Dataset: Camelyon (GitHub, AnonymousDL4Fun/SSMP). Classes: normal, tumor.

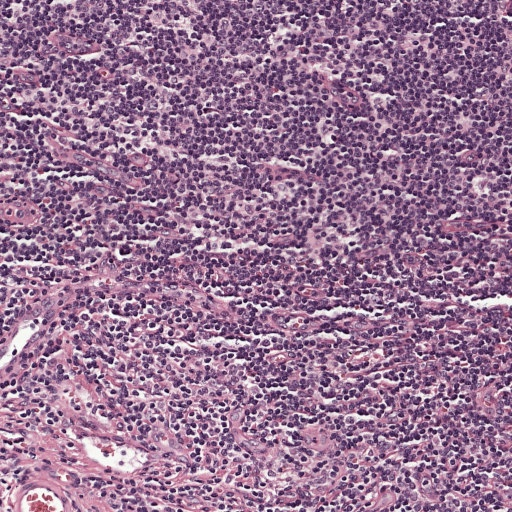
Label: normal

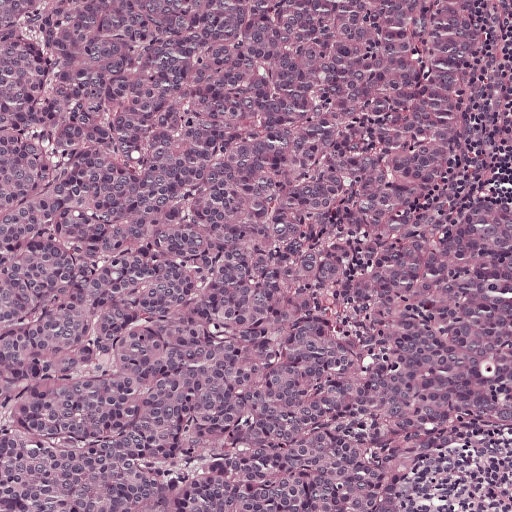
Label: tumor

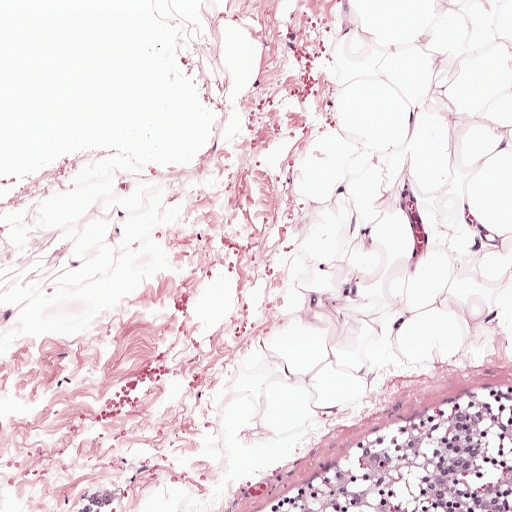
Label: normal

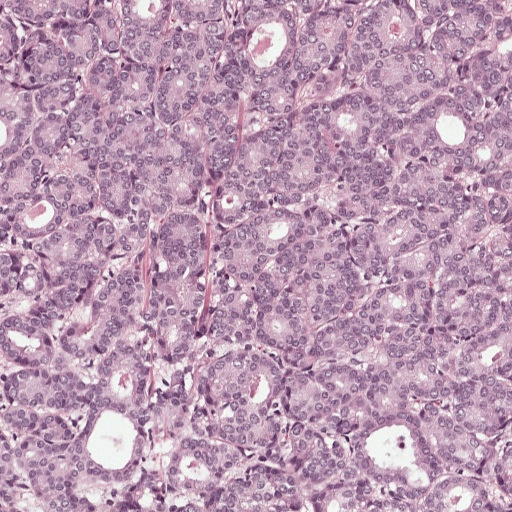
Label: tumor

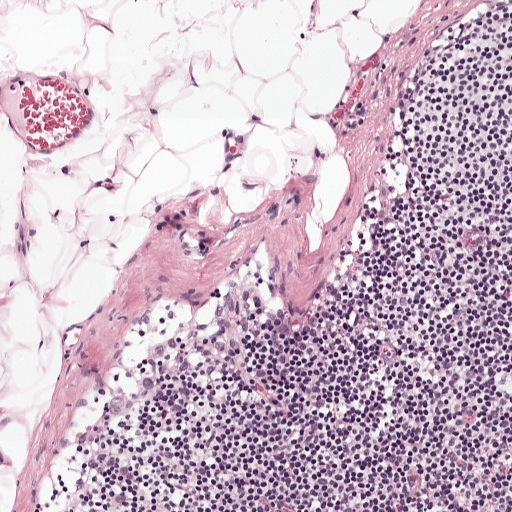
Label: normal

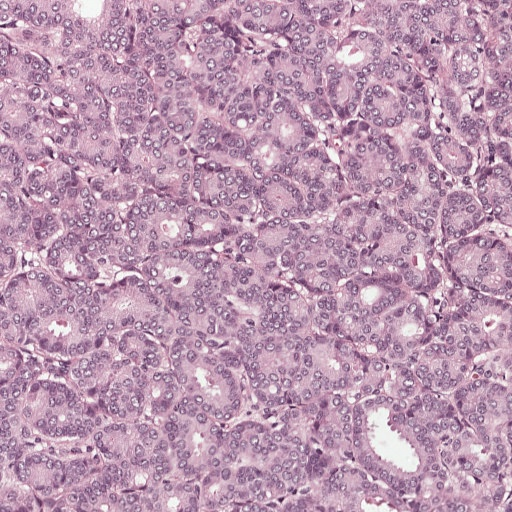
Label: tumor
